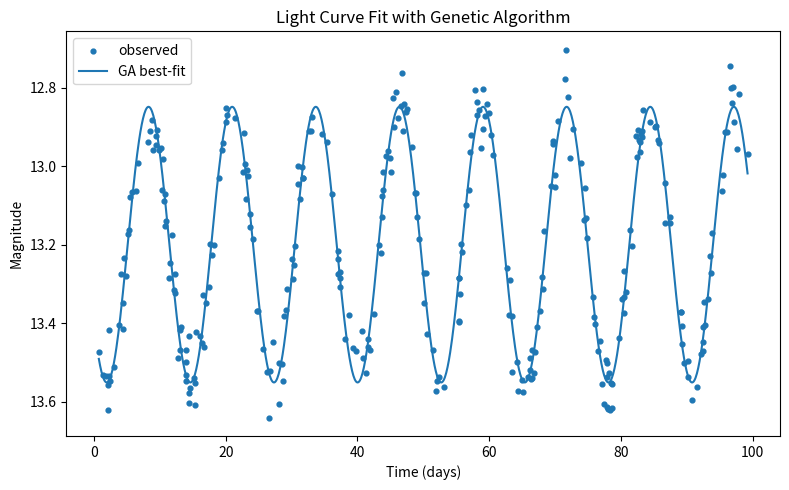
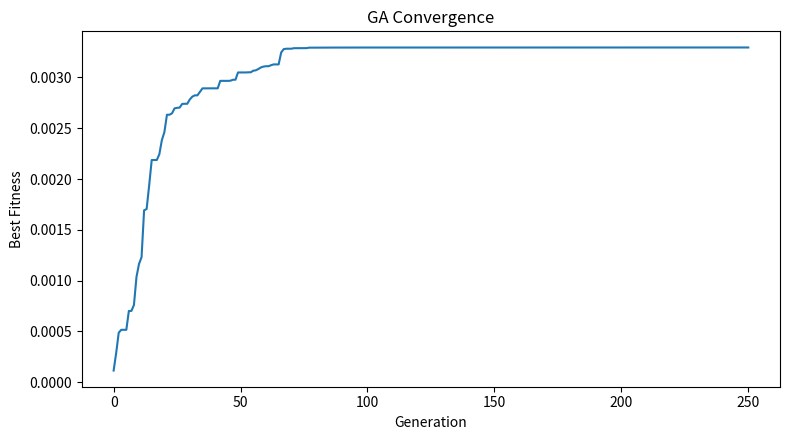

Here is the Python script that generated these plots, in order:
import numpy as np
import matplotlib.pyplot as plt

rng = np.random.default_rng(42)

def light_curve_model(t, A, P, phi, m0):
    return m0 + A * np.sin(2 * np.pi * t / P + phi)

def chi2(params, t, y, yerr):
    A, P, phi, m0 = params
    y_model = light_curve_model(t, A, P, phi, m0)
    r = (y - y_model) / yerr
    return float(np.sum(r * r))

def fitness(params, t, y, yerr):
    c2 = chi2(params, t, y, yerr)
    return 1.0 / (1.0 + c2)

def run_ga(t, y, yerr, bounds, cfg):
    pop_size, generations, elite_frac, tournament_k, mutation_rate, mutation_scale, crossover_rate, rng = cfg
    def clip_to_bounds(ind):
        for i, (lo, hi) in enumerate(bounds):
            ind[i] = np.clip(ind[i], lo, hi)
        return ind

    def random_individual():
        return np.array([rng.uniform(lo, hi) for lo, hi in bounds], dtype=float)

    def tournament_select(pop, fitnesses, k):
        idx = rng.integers(0, len(pop), size=k)
        best = idx[np.argmax(fitnesses[idx])]
        return pop[best].copy()

    def blend_crossover(p1, p2):
        alpha = rng.uniform(0.0, 1.0, size=p1.shape)
        c1 = alpha * p1 + (1 - alpha) * p2
        c2 = alpha * p2 + (1 - alpha) * p1
        return c1, c2

    def mutate(ind):
        ind = ind.copy()
        for i, (lo, hi) in enumerate(bounds):
            if rng.random() < mutation_rate:
                span = (hi - lo)
                ind[i] += rng.normal(0.0, mutation_scale * span)
        return clip_to_bounds(ind)

    pop = np.array([random_individual() for _ in range(pop_size)])
    fit = np.array([fitness(ind, t, y, yerr) for ind in pop])
    best_curve = [float(np.max(fit))]
    n_elite = max(1, int(elite_frac * pop_size))

    for _ in range(generations):
        elite_idx = np.argsort(fit)[-n_elite:]
        elites = pop[elite_idx].copy()
        next_pop = []
        while len(next_pop) < pop_size - n_elite:
            p1 = tournament_select(pop, fit, tournament_k)
            p2 = tournament_select(pop, fit, tournament_k)
            if rng.random() < crossover_rate:
                c1, c2 = blend_crossover(p1, p2)
            else:
                c1, c2 = p1.copy(), p2.copy()
            c1 = mutate(c1)
            c2 = mutate(c2)
            next_pop.append(c1)
            if len(next_pop) < pop_size - n_elite:
                next_pop.append(c2)
        pop = np.vstack([elites, np.array(next_pop)])
        fit = np.array([fitness(ind, t, y, yerr) for ind in pop])
        best_curve.append(float(np.max(fit)))

    best_idx = int(np.argmax(fit))
    best_params = pop[best_idx].copy()
    return best_params, best_curve

if __name__ == "__main__":
    # Generate synthetic dataset
    n_points = 300
    t = np.sort(rng.uniform(0.0, 100.0, n_points))
    A_true, P_true, phi_true, m0_true = 0.35, 12.7, 0.6, 13.2
    noise_sigma = 0.05
    y = m0_true + A_true * np.sin(2 * np.pi * t / P_true + phi_true) + rng.normal(0, noise_sigma, size=n_points)
    yerr = np.full_like(y, noise_sigma)

    # Bounds: (A, P, phi, m0)
    bounds = [(0.0, 1.0), (5.0, 20.0), (0.0, 2 * np.pi), (12.0, 14.0)]
    cfg = (200, 250, 0.05, 3, 0.15, 0.07, 0.9, np.random.default_rng(2025))

    best_params, best_curve = run_ga(t, y, yerr, bounds, cfg)
    A_hat, P_hat, phi_hat, m0_hat = best_params

    # Plot results
    plt.figure(figsize=(8, 5))
    plt.scatter(t, y, s=12, label="observed")
    tt = np.linspace(t.min(), t.max(), 1000)
    plt.plot(tt, m0_hat + A_hat * np.sin(2 * np.pi * tt / P_hat + phi_hat), label="GA best-fit")
    plt.gca().invert_yaxis()
    plt.xlabel("Time (days)")
    plt.ylabel("Magnitude")
    plt.title("Light Curve Fit with Genetic Algorithm")
    plt.legend()
    plt.tight_layout()
    plt.show()

    # Convergence
    plt.figure(figsize=(8, 4.5))
    plt.plot(best_curve)
    plt.xlabel("Generation")
    plt.ylabel("Best Fitness")
    plt.title("GA Convergence")
    plt.tight_layout()
    plt.show()
